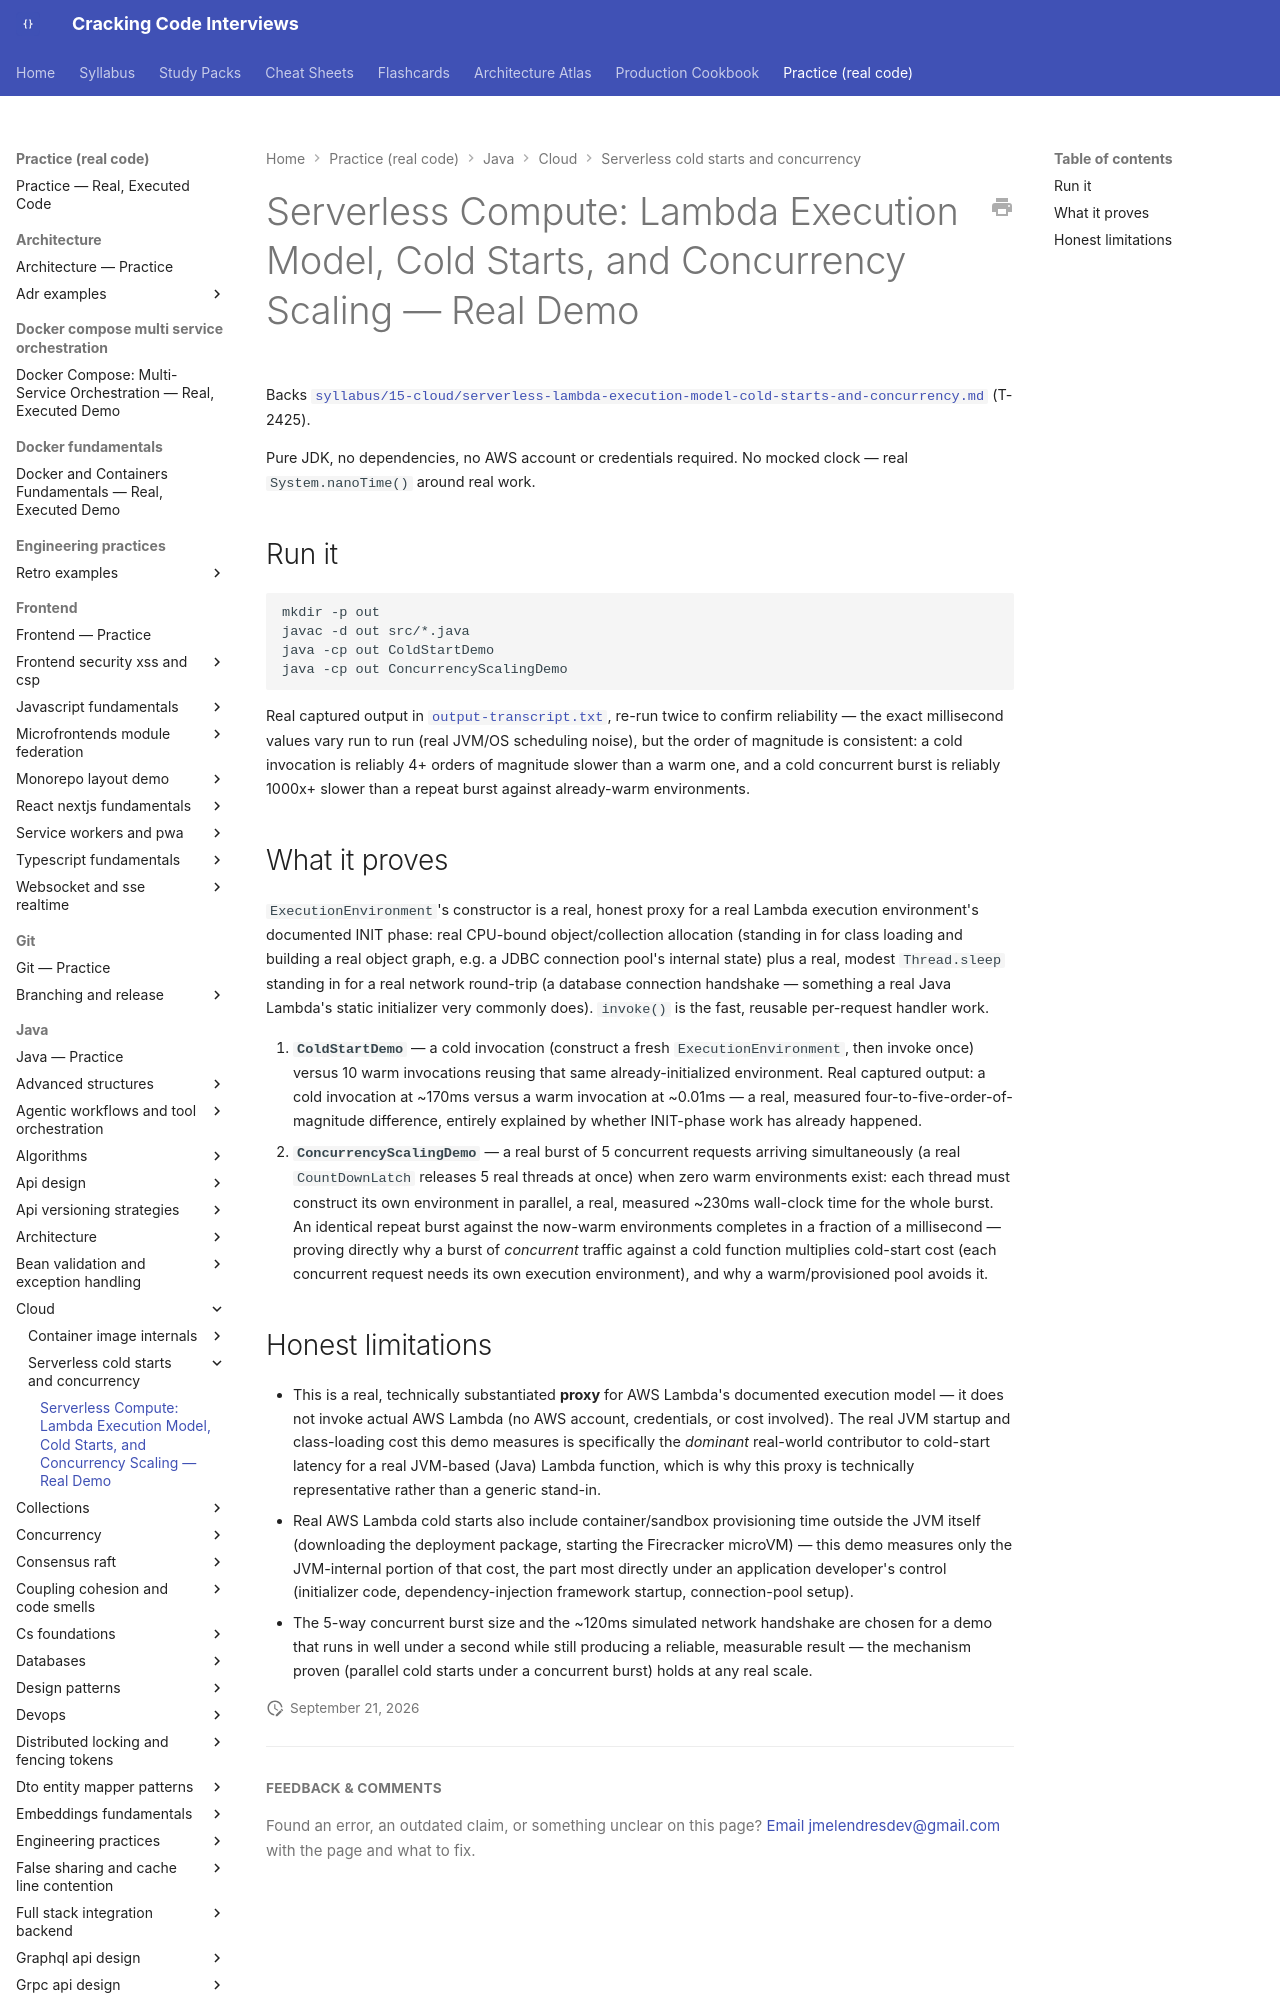

repository: JuanMelendres/cracking-code-interviews · page: practice/java/cloud/serverless-cold-starts-and-concurrency/index.html · generator: mkdocs

# Serverless Compute: Lambda Execution Model, Cold Starts, and Concurrency Scaling — Real Demo

Backs [`syllabus/15-cloud/serverless-lambda-execution-model-cold-starts-and-concurrency.md`](../../../../syllabus/15-cloud/serverless-lambda-execution-model-cold-starts-and-concurrency.md) (T-2425).

Pure JDK, no dependencies, no AWS account or credentials required. No
mocked clock — real `System.nanoTime()` around real work.

## Run it

```bash
mkdir -p out
javac -d out src/*.java
java -cp out ColdStartDemo
java -cp out ConcurrencyScalingDemo
```

Real captured output in [`output-transcript.txt`](output-transcript.txt),
re-run twice to confirm reliability — the exact millisecond values vary
run to run (real JVM/OS scheduling noise), but the order of magnitude is
consistent: a cold invocation is reliably 4+ orders of magnitude slower
than a warm one, and a cold concurrent burst is reliably 1000x+ slower
than a repeat burst against already-warm environments.
